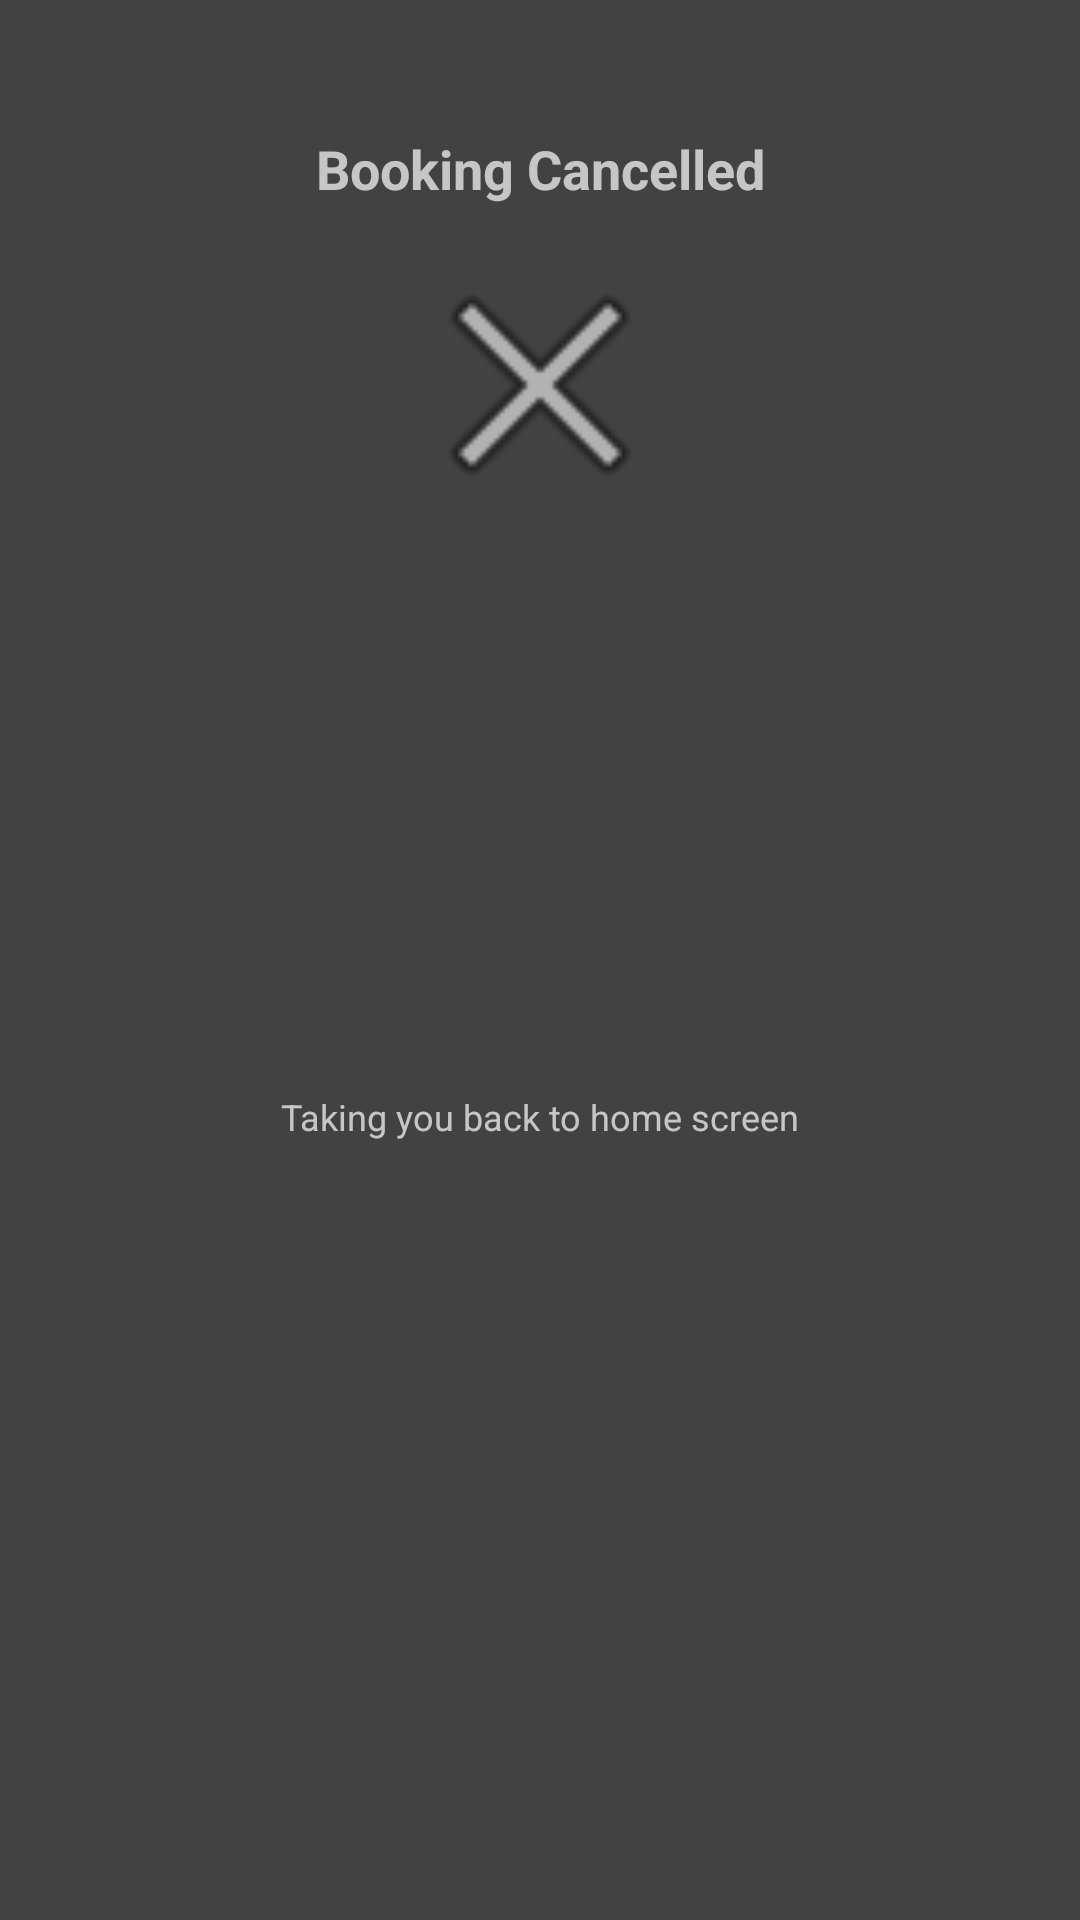

Reconstruct the res/layout file that produces this screen, plus the resources it refers to.
<!-- AndroidManifest.xml: application theme AppTheme -->
<!-- res/layout/activity_booking_cancellation_confirmed_pop_up.xml -->
<?xml version="1.0" encoding="utf-8"?>
<android.support.constraint.ConstraintLayout xmlns:android="http://schemas.android.com/apk/res/android"
    xmlns:app="http://schemas.android.com/apk/res-auto"
    xmlns:tools="http://schemas.android.com/tools"
    android:layout_width="300dp"
    android:layout_height="300dp"
    android:layout_gravity="center"
    android:background="?attr/colorBackgroundFloating"
    tools:context="com.example.fixitph.RegistrationPopUpActivity">

    <TextView
        android:id="@+id/textView54"
        android:layout_width="wrap_content"
        android:layout_height="wrap_content"
        android:layout_marginEnd="8dp"
        android:layout_marginStart="8dp"
        android:layout_marginTop="44dp"
        android:text="Booking Cancelled"
        android:textSize="18sp"
        android:textStyle="bold"
        app:layout_constraintEnd_toEndOf="parent"
        app:layout_constraintStart_toStartOf="parent"
        app:layout_constraintTop_toTopOf="parent" />

    <ImageView
        android:id="@+id/imageView19"
        android:layout_width="wrap_content"
        android:layout_height="wrap_content"
        android:layout_marginEnd="8dp"
        android:layout_marginStart="8dp"
        android:layout_marginTop="44dp"
        android:scaleX="3"
        android:scaleY="3"
        app:layout_constraintEnd_toEndOf="parent"
        app:layout_constraintStart_toStartOf="parent"
        app:layout_constraintTop_toBottomOf="@+id/textView54"
        app:srcCompat="@android:drawable/ic_menu_close_clear_cancel" />

    <TextView
        android:id="@+id/textView55"
        android:layout_width="wrap_content"
        android:layout_height="wrap_content"
        android:layout_marginBottom="72dp"
        android:layout_marginEnd="8dp"
        android:layout_marginStart="8dp"
        android:layout_marginTop="32dp"
        android:text="Taking you back to home screen"
        android:textSize="12sp"
        app:layout_constraintBottom_toBottomOf="parent"
        app:layout_constraintEnd_toEndOf="parent"
        app:layout_constraintStart_toStartOf="parent"
        app:layout_constraintTop_toBottomOf="@+id/imageView19" />
</android.support.constraint.ConstraintLayout>
<!-- resources referenced by this layout -->
<resources>
  <style name="AppTheme" parent="Theme.AppCompat.NoActionBar">
          
          <item name="colorPrimary">@color/colorPrimary</item>
          <item name="colorPrimaryDark">@color/colorPrimaryDark</item>
          <item name="colorAccent">@color/colorAccent</item>
      </style>
  <color name="colorPrimary">#3F51B5</color>
  <color name="colorPrimaryDark">#303F9F</color>
  <color name="colorAccent">#dcdcdc</color>
</resources>
